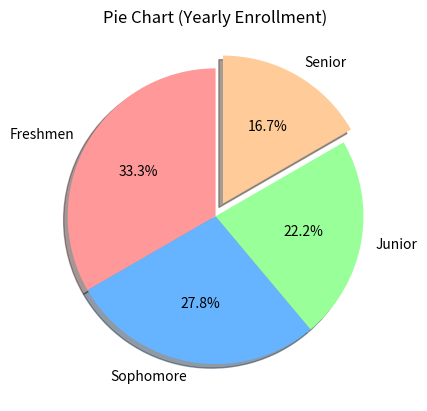

Generate this figure with matplotlib:
import matplotlib.pyplot as plt
import numpy as np

# pie charts = Circular chart divided into slices to show percentages of the total. Good for visualizing distribution of categorical data.
categories = np.array(['Freshmen', 'Sophomore', 'Junior', 'Senior'])
values = np.array([300, 250, 200, 150])
color = ['#ff9999','#66b3ff','#99ff99','#ffcc99'] # Custom colors for the pie chart slices
explode = (0.1, 0, 0, 0) # explode the first slice
plt.pie(values, labels=categories, autopct='%1.1f%%', colors=color, explode=[0, 0, 0, 0.1], shadow=True, startangle=90) # autopct='%1.1f%%', meaning auto percentage, adds percentage labels to each slice of the pie chart
plt.title('Pie Chart (Yearly Enrollment)')
plt.show()
